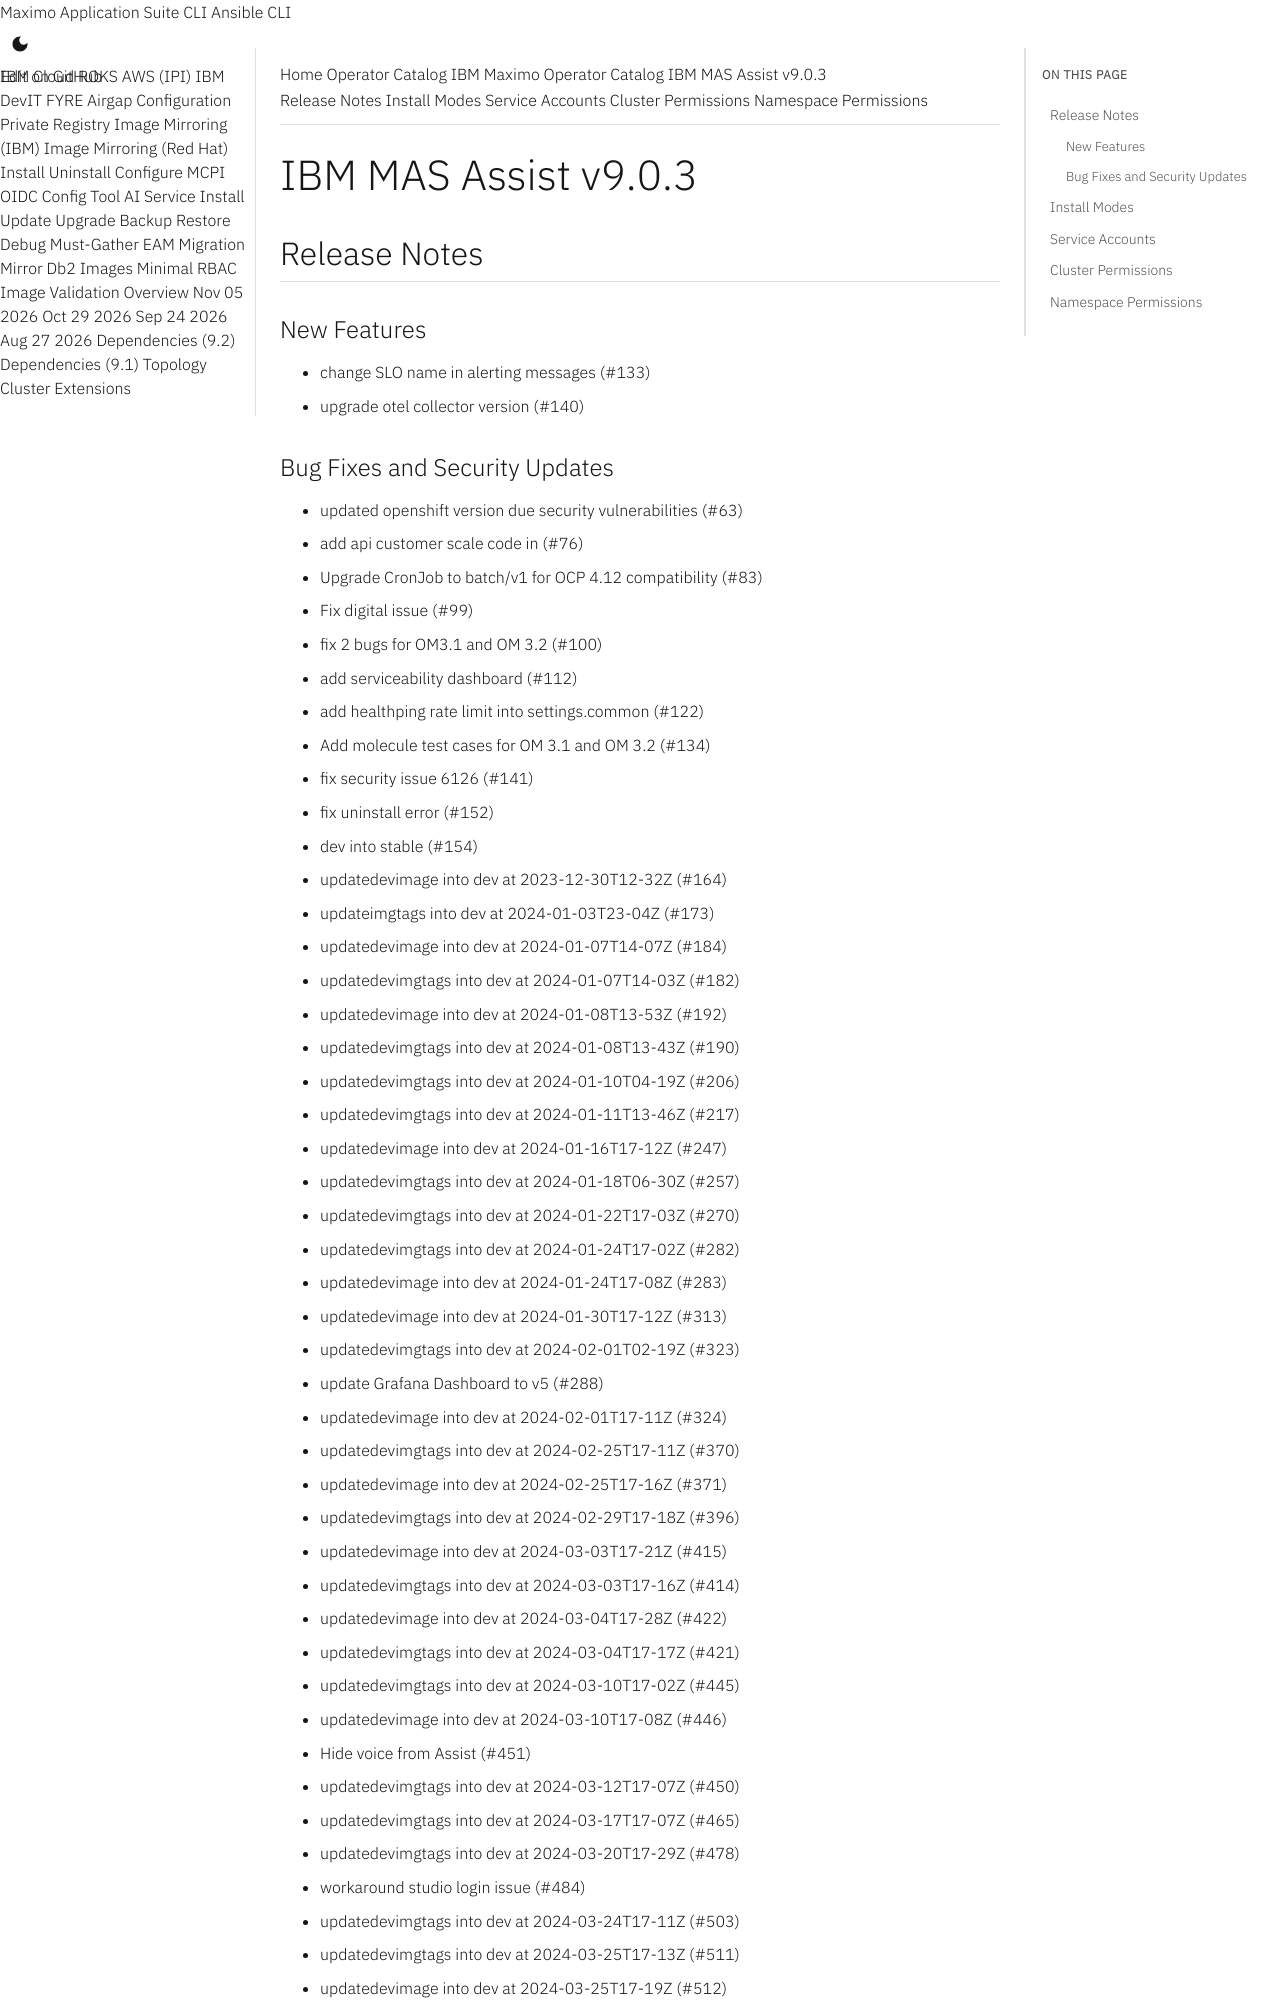

repository: ibm-mas/cli · page: catalogs/packages/ibm-mas-assist/9.0.3/index.html · generator: mkdocs

extra_breadcrumb_title_1: Operator Catalog
extra_breadcrumb_title_2: IBM Maximo Operator Catalog
extra_breadcrumb_url_2: ../../../
nav_title: Operator Catalog

IBM MAS Assist v9.0.3
================================================================================

Release Notes
--------------------------------------------------------------------------------
